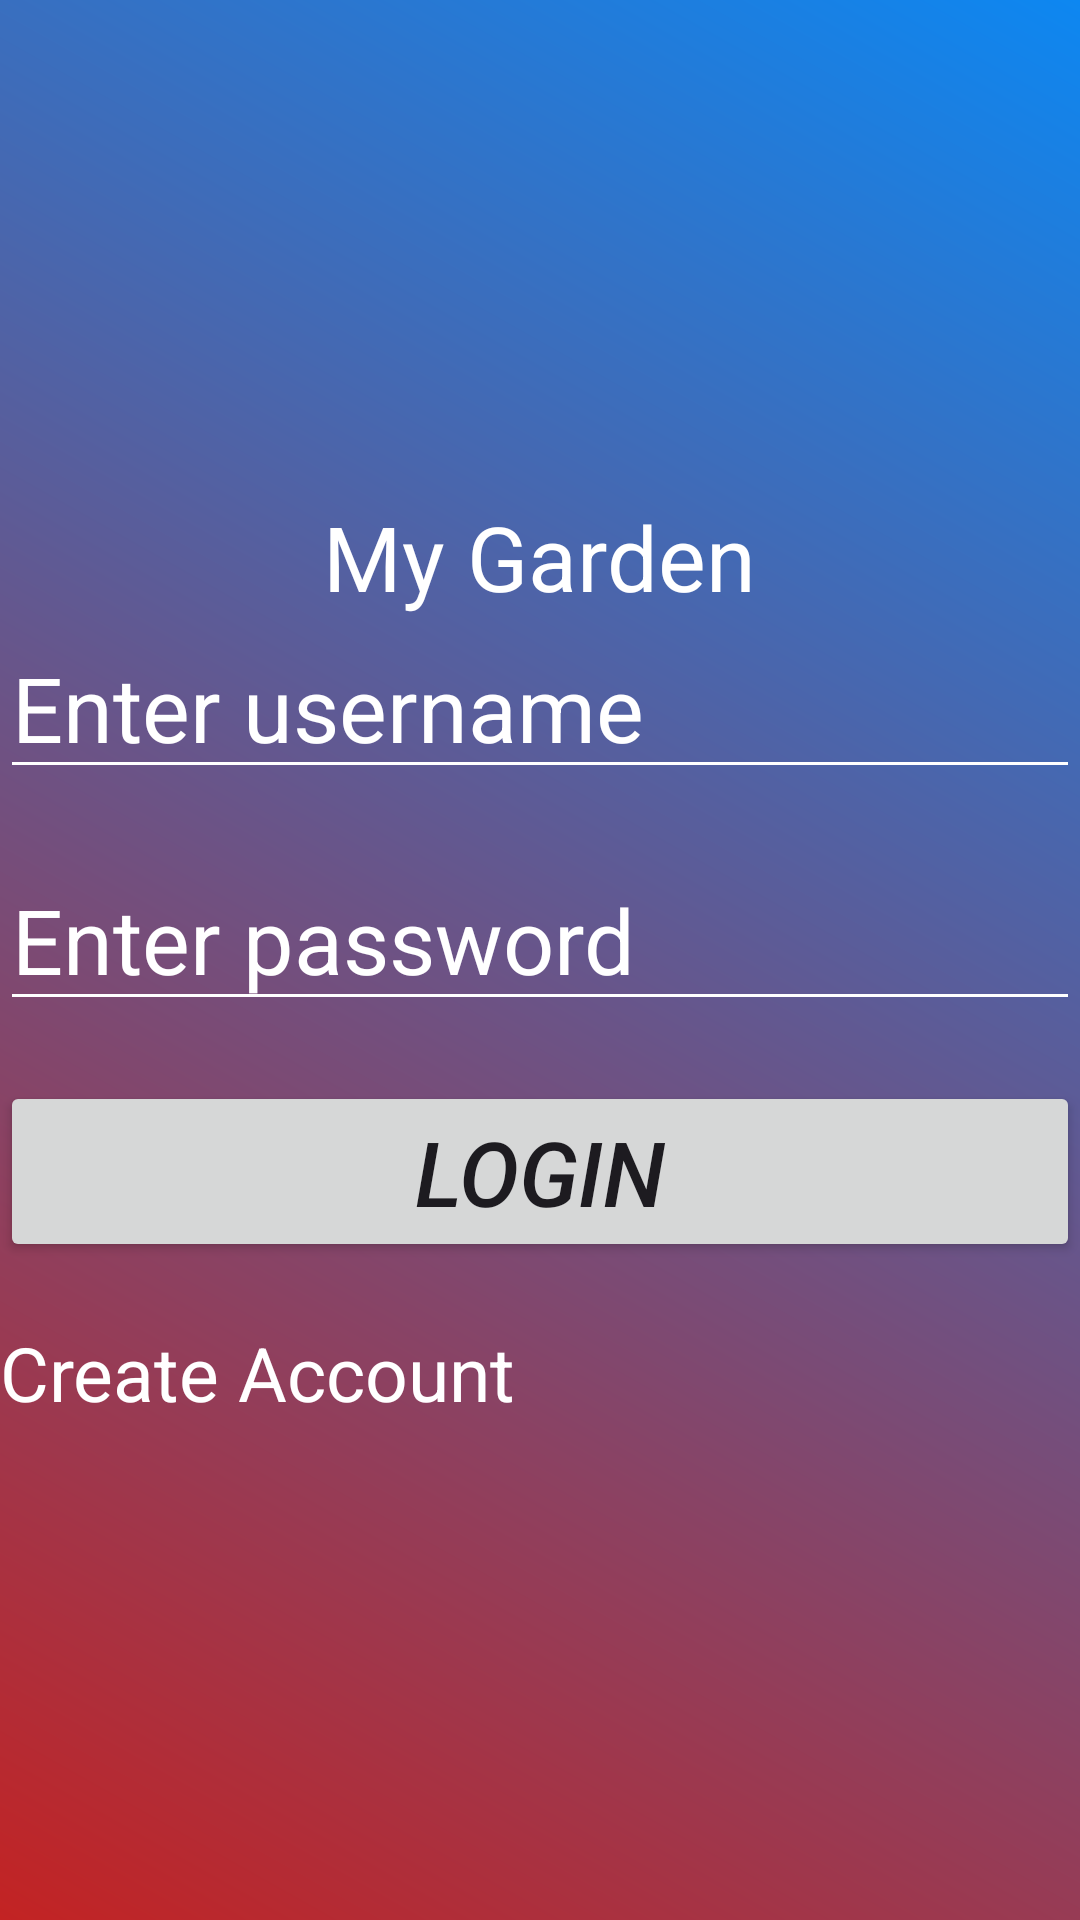

Here is an Android app screen rendered from its layout file. Give the layout XML and the strings, colors and styles it references.
<!-- AndroidManifest.xml: application theme Theme.My_Garden -->
<!-- res/layout/activity_login.xml -->
<?xml version="1.0" encoding="utf-8"?>
<LinearLayout xmlns:android="http://schemas.android.com/apk/res/android"
    xmlns:app="http://schemas.android.com/apk/res-auto"
    xmlns:tools="http://schemas.android.com/tools"
    android:layout_width="match_parent"
    android:background="@drawable/backgroundcolor"
    android:layout_height="match_parent"
    android:orientation="vertical"
    android:gravity="center"
    tools:context=".LoginActivity">

    <TextView
        android:layout_width="wrap_content"
        android:layout_height="wrap_content"
        android:text="My Garden"
        android:textColor="@color/white"
        android:textSize="30sp"
        android:layout_gravity="center"
        />
    <EditText
        style="@style/EditText_Style"
        android:drawableLeft="@drawable/baseline_person_outline_24"
        android:hint="Enter username"
        android:id="@+id/username_ET"
        />
    <EditText
        style="@style/EditText_Style"
        android:drawableLeft="@drawable/baseline_key_24"
        android:hint="Enter password"
        android:inputType="textPassword"
        android:id="@+id/password_ET"
        />

    <Button
        android:layout_height="wrap_content"
        android:layout_width="match_parent"
        android:textSize="30sp"
        android:textStyle="italic"
        android:layout_marginBottom="20dp"
        android:text="Login"
        android:id="@+id/Login_Btn"
        />

    <TextView
        android:layout_height="wrap_content"
        android:layout_width="wrap_content"
        android:textSize="25sp"
        android:textColor="@color/white"
        android:text="Create Account"
        android:layout_gravity="left"
        android:id="@+id/CreateAccount_TV"
        />



</LinearLayout>
<!-- resources referenced by this layout -->
<resources>
  <!-- drawable backgroundcolor (drawable) -->
  <?xml version="1.0" encoding="utf-8"?>
  <shape xmlns:android="http://schemas.android.com/apk/res/android" >
  
  
      <gradient
          android:startColor="#C32323"
          android:endColor="#0D87F1"
          android:angle="45"
          />
  </shape>
  <style name="EditText_Style">
          <item name="android:layout_width">match_parent</item>
          <item name="android:layout_height">wrap_content</item>
          <item name="android:layout_marginBottom">20dp</item>
          <item name="backgroundTint">@color/white</item>
          <item name="android:drawablePadding">20dp</item>
          <item name="android:textSize">30sp</item>
          <item name="android:textColorHint">@color/white</item>
          <item name="android:textColor">@color/white</item>
      </style>
  <style name="Theme.My_Garden" parent="Base.Theme.My_Garden" />
  <style name="Base.Theme.My_Garden" parent="Theme.Material3.DayNight.NoActionBar">
          
          
      </style>
  <!-- not gathered from this repository: default colours our renderer supplied (Android Studio template values) -->
  <color name="white">#FFFFFFFF</color>
</resources>
